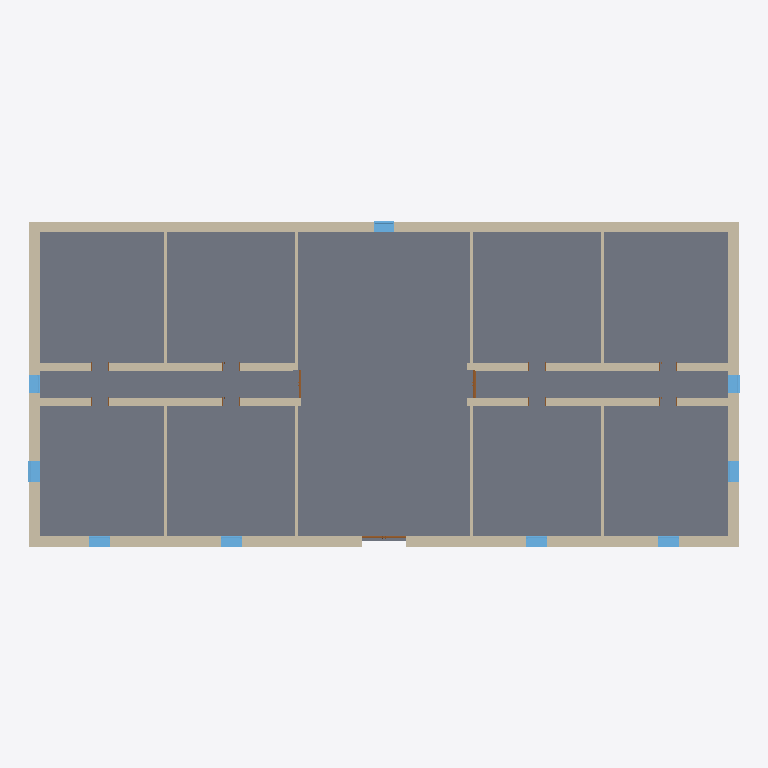
Plan cut of the same IFC building model at storey 'BuildingStorey_0cm' (level 0.00 m, cut at 1.40 m), seen from above with north up, elements coloured by IFC class: 34 walls (beige), 11 slabs (grey), 9 windows (light blue), 3 doors (brown). Cut surfaces are drawn darker.
Extent 40.7 m × 18.7 m × 27.6 m (x, y, z). Storeys (6): BuildingStorey_0cm at 0.00 m; BuildingStorey_450cm at 4.50 m; BuildingStorey_900cm at 9.00 m; BuildingStorey_1300cm at 13.00 m; BuildingStorey_2000cm at 20.00 m; BuildingStorey_2700cm at 27.00 m. Elements (243): 111 IfcWall, 51 IfcWindow, 45 IfcSlab, 31 IfcDoor, 5 IfcRoof.

HEADER;
FILE_DESCRIPTION(('ViewDefinition [ReferenceView_V1.2]','RevitIdentifiers [ContentGUID: a6f00533-af32-4ed9-b241-c89bcca24d79, VersionGUID: f76d5878-1034-401d-af41-b3de43b6dd99, NumberOfSaves: 1]'),'2;1');
FILE_NAME('Town_Hall.ifc','2026-10-24T09:50:12+01:00',(''),(''),'ODA SDAI 25.12','Autodesk - Revit 26.4.0.32 (ENG) - 26.4.0.32','');
FILE_SCHEMA(('IFC4'));
ENDSEC;
DATA;
#18=IFCPROJECT('2cy0Kphp9EsR91o9ipNRA9',#6,'Project Number',$,$,'Project Name','Project Status',(#13),#32806);
#48=IFCSITE('2cy0Kphp9EsR91o9ipNRAB',#6,'Default',$,$,#47,$,$,.ELEMENT.,(51,30,23,112487),(0,-7,-37,-956022),0.0,$,$);
#22=IFCBUILDING('2cy0Kphp9EsR91o9ipNRA8',#6,'',$,$,#21,$,'',.ELEMENT.,$,$,#19);
#25=IFCBUILDINGSTOREY('3Zu5Bv0LOHrPC10026FoQQ',#6,'BuildingStorey_0cm',$,$,#24,$,'BuildingStorey_0cm',.ELEMENT.,0.0);
#29=IFCBUILDINGSTOREY('3tRLXu43H07Qz1izv3iYa_',#6,'BuildingStorey_450cm',$,$,#28,$,'BuildingStorey_450cm',.ELEMENT.,4500.0);
#33=IFCBUILDINGSTOREY('3tRLXu43H07Qz1izv3iYan',#6,'BuildingStorey_900cm',$,$,#32,$,'BuildingStorey_900cm',.ELEMENT.,9000.0);
#37=IFCBUILDINGSTOREY('3tRLXu43H07Qz1izv3iYam',#6,'BuildingStorey_1300cm',$,$,#36,$,'BuildingStorey_1300cm',.ELEMENT.,13000.0);
#41=IFCBUILDINGSTOREY('3tRLXu43H07Qz1izv3iYap',#6,'BuildingStorey_2000cm',$,$,#40,$,'BuildingStorey_2000cm',.ELEMENT.,20000.0);
#45=IFCBUILDINGSTOREY('3tRLXu43H07Qz1izv3iYao',#6,'BuildingStorey_2700cm',$,$,#44,$,'BuildingStorey_2700cm',.ELEMENT.,27000.0);
#17384=IFCSLAB('3tRLXu43H07Qz1izv3iYXQ',#6,'Floor:TBIM_Vespaio_Pavimento_Graniglia_450:325059',$,$,#17371,#17383,'325059',.FLOOR.);
#17508=IFCSLAB('3tRLXu43H07Qz1izv3iYXE',#6,'Floor:TBIM_Vespaio_Pavimento_Graniglia_450:325079',$,$,#17495,#17507,'325079',.FLOOR.);
#17260=IFCSLAB('3tRLXu43H07Qz1izv3iYWi',#6,'Floor:TBIM_Vespaio_Pavimento_Graniglia_450:325045',$,$,#17247,#17259,'325045',.FLOOR.);
#17198=IFCSLAB('3tRLXu43H07Qz1izv3iYWt',#6,'Floor:TBIM_Vespaio_Pavimento_Graniglia_450:325038',$,$,#17185,#17197,'325038',.FLOOR.);
#17570=IFCSLAB('3tRLXu43H07Qz1izv3iYX7',#6,'Floor:TBIM_Vespaio_Pavimento_Graniglia_450:325086',$,$,#17557,#17569,'325086',.FLOOR.);
#17322=IFCSLAB('3tRLXu43H07Qz1izv3iYWb',#6,'Floor:TBIM_Vespaio_Pavimento_Graniglia_450:325052',$,$,#17309,#17321,'325052',.FLOOR.);
#17632=IFCSLAB('3tRLXu43H07Qz1izv3iYXy',#6,'Floor:TBIM_Vespaio_Pavimento_Graniglia_450:325093',$,$,#17619,#17631,'325093',.FLOOR.);
#17049=IFCSLAB('3tRLXu43H07Qz1izv3iYW7',#6,'Floor:TBIM_Vespaio_Pavimento_Graniglia_450:325022',$,$,#17033,#17048,'325022',.FLOOR.);
#17694=IFCSLAB('3tRLXu43H07Qz1izv3iYXr',#6,'Floor:TBIM_Vespaio_Pavimento_Graniglia_450:325100',$,$,#17681,#17693,'325100',.FLOOR.);
#17136=IFCSLAB('3tRLXu43H07Qz1izv3iYWy',#6,'Floor:TBIM_Vespaio_Pavimento_Graniglia_450:325029',$,$,#17123,#17135,'325029',.FLOOR.);
#17446=IFCSLAB('3tRLXu43H07Qz1izv3iYXN',#6,'Floor:TBIM_Vespaio_Pavimento_Graniglia_450:325070',$,$,#17433,#17445,'325070',.FLOOR.);
#9263=IFCWALL('3tRLXu43H07Qz1izv3iYai',#6,'Basic Wall:TBIM_Muratura_Mattoni_Bugnato_600:324789',$,$,#9236,#9240,'324789',.NOTDEFINED.);
#9185=IFCWALL('3tRLXu43H07Qz1izv3iYaj',#6,'Basic Wall:TBIM_Muratura_Mattoni_Bugnato_600:324788',$,$,#9158,#9162,'324788',.NOTDEFINED.);
#9341=IFCWALL('3tRLXu43H07Qz1izv3iYal',#6,'Basic Wall:TBIM_Muratura_Mattoni_Bugnato_600:324790',$,$,#9314,#9318,'324790',.NOTDEFINED.);
#10801=IFCWALL('3tRLXu43H07Qz1izv3iYbi',#6,'Basic Wall:TBIM_Muratura_Mattoni_Bugnato_600:324853',$,$,#10774,#10778,'324853',.NOTDEFINED.);
#9107=IFCWALL('3tRLXu43H07Qz1izv3iYag',#6,'Basic Wall:TBIM_Muratura_Mattoni_Bugnato_600:324787',$,$,#9080,#9084,'324787',.NOTDEFINED.);
#10723=IFCWALL('3tRLXu43H07Qz1izv3iYbj',#6,'Basic Wall:TBIM_Muratura_Mattoni_Bugnato_600:324852',$,$,#10696,#10700,'324852',.NOTDEFINED.);
#9029=IFCWALL('3tRLXu43H07Qz1izv3iYah',#6,'Basic Wall:TBIM_Muratura_Mattoni_Bugnato_600:324786',$,$,#9002,#9006,'324786',.NOTDEFINED.);
#10879=IFCWALL('3tRLXu43H07Qz1izv3iYbl',#6,'Basic Wall:TBIM_Muratura_Mattoni_Bugnato_600:324854',$,$,#10852,#10856,'324854',.NOTDEFINED.);
#10041=IFCWALL('3tRLXu43H07Qz1izv3iYac',#6,'Basic Wall:TBIM_Muratura_Mattoni_Bugnato_600:324799',$,$,#10014,#10018,'324799',.NOTDEFINED.);
#8512=IFCWALL('3tRLXu43H07Qz1izv3iYar',#6,'Basic Wall:TBIM_Muratura_Mattoni_Bugnato_600:324780',$,$,#8482,#8486,'324780',.NOTDEFINED.);
#8640=IFCWALL('3tRLXu43H07Qz1izv3iYaq',#6,'Basic Wall:TBIM_Muratura_Mattoni_Bugnato_600:324781',$,$,#8613,#8617,'324781',.NOTDEFINED.);
#8794=IFCWALL('3tRLXu43H07Qz1izv3iYas',#6,'Basic Wall:TBIM_Muratura_Mattoni_Bugnato_600:324783',$,$,#8767,#8771,'324783',.NOTDEFINED.);
#10119=IFCWALL('3tRLXu43H07Qz1izv3iYbP',#6,'Basic Wall:TBIM_Muratura_Mattoni_Bugnato_600:324800',$,$,#10092,#10096,'324800',.NOTDEFINED.);
#10957=IFCWALL('3tRLXu43H07Qz1izv3iYbk',#6,'Basic Wall:TBIM_Muratura_Mattoni_Bugnato_600:324855',$,$,#10930,#10934,'324855',.NOTDEFINED.);
#12947=IFCWALL('3tRLXu43H07Qz1izv3iYYd',#6,'Basic Wall:TBIM_Muro_Spina_Mattoni_450:324926',$,$,#12917,#12921,'324926',.NOTDEFINED.);
#14767=IFCWALL('3tRLXu43H07Qz1izv3iYZC',#6,'Basic Wall:TBIM_Muro_Spina_Mattoni_450:324949',$,$,#14740,#14744,'324949',.NOTDEFINED.);
#12768=IFCWALL('3tRLXu43H07Qz1izv3iYYb',#6,'Basic Wall:TBIM_Muro_Spina_Mattoni_450:324924',$,$,#12741,#12745,'324924',.NOTDEFINED.);
#14613=IFCWALL('3tRLXu43H07Qz1izv3iYZA',#6,'Basic Wall:TBIM_Muro_Spina_Mattoni_450:324947',$,$,#14586,#14590,'324947',.NOTDEFINED.);
#13276=IFCWALL('3tRLXu43H07Qz1izv3iYZO',#6,'Basic Wall:TBIM_Muro_Spina_Mattoni_450:324929',$,$,#13249,#13253,'324929',.NOTDEFINED.);
#14691=IFCWALL('3tRLXu43H07Qz1izv3iYZD',#6,'Basic Wall:TBIM_Muro_Spina_Mattoni_450:324948',$,$,#14664,#14668,'324948',.NOTDEFINED.);
#13122=IFCWALL('3tRLXu43H07Qz1izv3iYYc',#6,'Basic Wall:TBIM_Muro_Spina_Mattoni_450:324927',$,$,#13095,#13099,'324927',.NOTDEFINED.);
#14845=IFCWALL('3tRLXu43H07Qz1izv3iYZF',#6,'Basic Wall:TBIM_Muro_Spina_Mattoni_450:324950',$,$,#14818,#14822,'324950',.NOTDEFINED.);
#13541=IFCWALL('3tRLXu43H07Qz1izv3iYZS',#6,'Basic Wall:TBIM_Tramezzo_Mattoni_Pieni_150:324933',$,$,#13529,#13533,'324933',.NOTDEFINED.);
#13604=IFCWALL('3tRLXu43H07Qz1izv3iYZV',#6,'Basic Wall:TBIM_Tramezzo_Mattoni_Pieni_150:324934',$,$,#13592,#13596,'324934',.NOTDEFINED.);
#13745=IFCWALL('3tRLXu43H07Qz1izv3iYZH',#6,'Basic Wall:TBIM_Tramezzo_Mattoni_Pieni_150:324936',$,$,#13733,#13737,'324936',.NOTDEFINED.);
#14908=IFCWALL('3tRLXu43H07Qz1izv3iYZE',#6,'Basic Wall:TBIM_Tramezzo_Mattoni_Pieni_150:324951',$,$,#14896,#14900,'324951',.NOTDEFINED.);
#12848=IFCWALL('3tRLXu43H07Qz1izv3iYYa',#6,'Basic Wall:TBIM_Tramezzo_Mattoni_Pieni_150:324925',$,$,#12836,#12840,'324925',.NOTDEFINED.);
#13337=IFCWALL('3tRLXu43H07Qz1izv3iYZR',#6,'Basic Wall:TBIM_Tramezzo_Mattoni_Pieni_150:324930',$,$,#13325,#13329,'324930',.NOTDEFINED.);
#13808=IFCWALL('3tRLXu43H07Qz1izv3iYZG',#6,'Basic Wall:TBIM_Tramezzo_Mattoni_Pieni_150:324937',$,$,#13796,#13800,'324937',.NOTDEFINED.);
#14971=IFCWALL('3tRLXu43H07Qz1izv3iYZ1',#6,'Basic Wall:TBIM_Tramezzo_Mattoni_Pieni_150:324952',$,$,#14959,#14963,'324952',.NOTDEFINED.);
#9963=IFCWALL('3tRLXu43H07Qz1izv3iYad',#6,'Basic Wall:TBIM_Muratura_Mattoni_Bugnato_600:324798',$,$,#9936,#9940,'324798',.NOTDEFINED.);
#25005=IFCWINDOW('3tRLXu43H07Qz1izv3iYSN',#6,'Windows_Sgl_Plain:TBIM_Finestra_Legno_Arco_120x240:326286',$,$,#31198,#25001,'326286',2400.000000000001,1200.0000000000007,.WINDOW.,.NOTDEFINED.,$);
#24917=IFCWINDOW('3tRLXu43H07Qz1izv3iYSK',#6,'Windows_Sgl_Plain:TBIM_Finestra_Legno_Arco_120x240:326285',$,$,#31178,#24913,'326285',2400.000000000001,1200.0000000000007,.WINDOW.,.NOTDEFINED.,$);
#25237=IFCWINDOW('3tRLXu43H07Qz1izv3iYSB',#6,'Windows_Sgl_Plain:TBIM_Finestra_Legno_Arco_120x240:326290',$,$,#31238,#25233,'326290',2400.000000000001,1200.0,.WINDOW.,.NOTDEFINED.,$);
#27006=IFCWINDOW('3tRLXu43H07Qz1izv3iYSp',#6,'Windows_Sgl_Plain:TBIM_Finestra_Legno_Arco_120x240:326314',$,$,#31579,#27002,'326314',2400.000000000001,1200.0,.WINDOW.,.NOTDEFINED.,$);
#27840=IFCWINDOW('3tRLXu43H07Qz1izv3iYSb',#6,'Windows_Sgl_Plain:TBIM_Finestra_Legno_Arco_120x240:326332',$,$,#31759,#27836,'326332',2400.000000000001,1200.0,.WINDOW.,.NOTDEFINED.,$);
#27797=IFCWINDOW('3tRLXu43H07Qz1izv3iYSY',#6,'Windows_Sgl_Plain:TBIM_Finestra_Legno_Arco_120x240:326331',$,$,#31739,#27793,'326331',2400.000000000001,1200.0000000000007,.WINDOW.,.NOTDEFINED.,$);
#26387=IFCWINDOW('3tRLXu43H07Qz1izv3iYS4',#6,'Windows_Sgl_Plain:TBIM_Finestra_Legno_Arco_120x240:326301',$,$,#31358,#26383,'326301',2400.000000000001,1200.0,.WINDOW.,.NOTDEFINED.,$);
#27049=IFCWINDOW('3tRLXu43H07Qz1izv3iYSo',#6,'Windows_Sgl_Plain:TBIM_Finestra_Corridoio_100x200:326315',$,$,#31539,#27045,'326315',2000.0000000000007,1000.0000000000011,.WINDOW.,.NOTDEFINED.,$);
#25155=IFCWINDOW('3tRLXu43H07Qz1izv3iYS8',#6,'Windows_Sgl_Plain:TBIM_Finestra_Corridoio_100x200:326289',$,$,#31218,#25151,'326289',2000.0000000000007,1000.0000000000011,.WINDOW.,.NOTDEFINED.,$);
#8718=IFCWALL('3tRLXu43H07Qz1izv3iYat',#6,'Basic Wall:TBIM_Muratura_Mattoni_Bugnato_600:324782',$,$,#8691,#8695,'324782',.NOTDEFINED.);
#13682=IFCWALL('3tRLXu43H07Qz1izv3iYZU',#6,'Basic Wall:TBIM_Muro_Spina_Mattoni_450:324935',$,$,#13655,#13659,'324935',.NOTDEFINED.);
#26305=IFCDOOR('3tRLXu43H07Qz1izv3iYS5',#6,'Doors_ExtDbl_Flush:TBIM_Portone_Municipio_250x380:326300',$,$,#31379,#26301,'326300',3800.0000000000005,2500.0000000000014,.DOOR.,$,$);
#23986=IFCDOOR('3tRLXu43H07Qz1izv3iYVk',#6,'Doors_ExtDbl_Flush:TBIM_Porta_Vetri_Atrio_160x280:326263',$,$,#32261,#23982,'326263',2800.0,1599.999999999998,.DOOR.,$,$);
#13198=IFCWALL('3tRLXu43H07Qz1izv3iYZP',#6,'Basic Wall:TBIM_Muro_Spina_Mattoni_450:324928',$,$,#13173,#13177,'324928',.NOTDEFINED.);
#23077=IFCDOOR('3tRLXu43H07Qz1izv3iYVt',#6,'Doors_ExtDbl_Flush:TBIM_Porta_Vetri_Atrio_160x280:326254',$,$,#32200,#23073,'326254',2800.0,1599.999999999998,.DOOR.,$,$);
ENDSEC;
